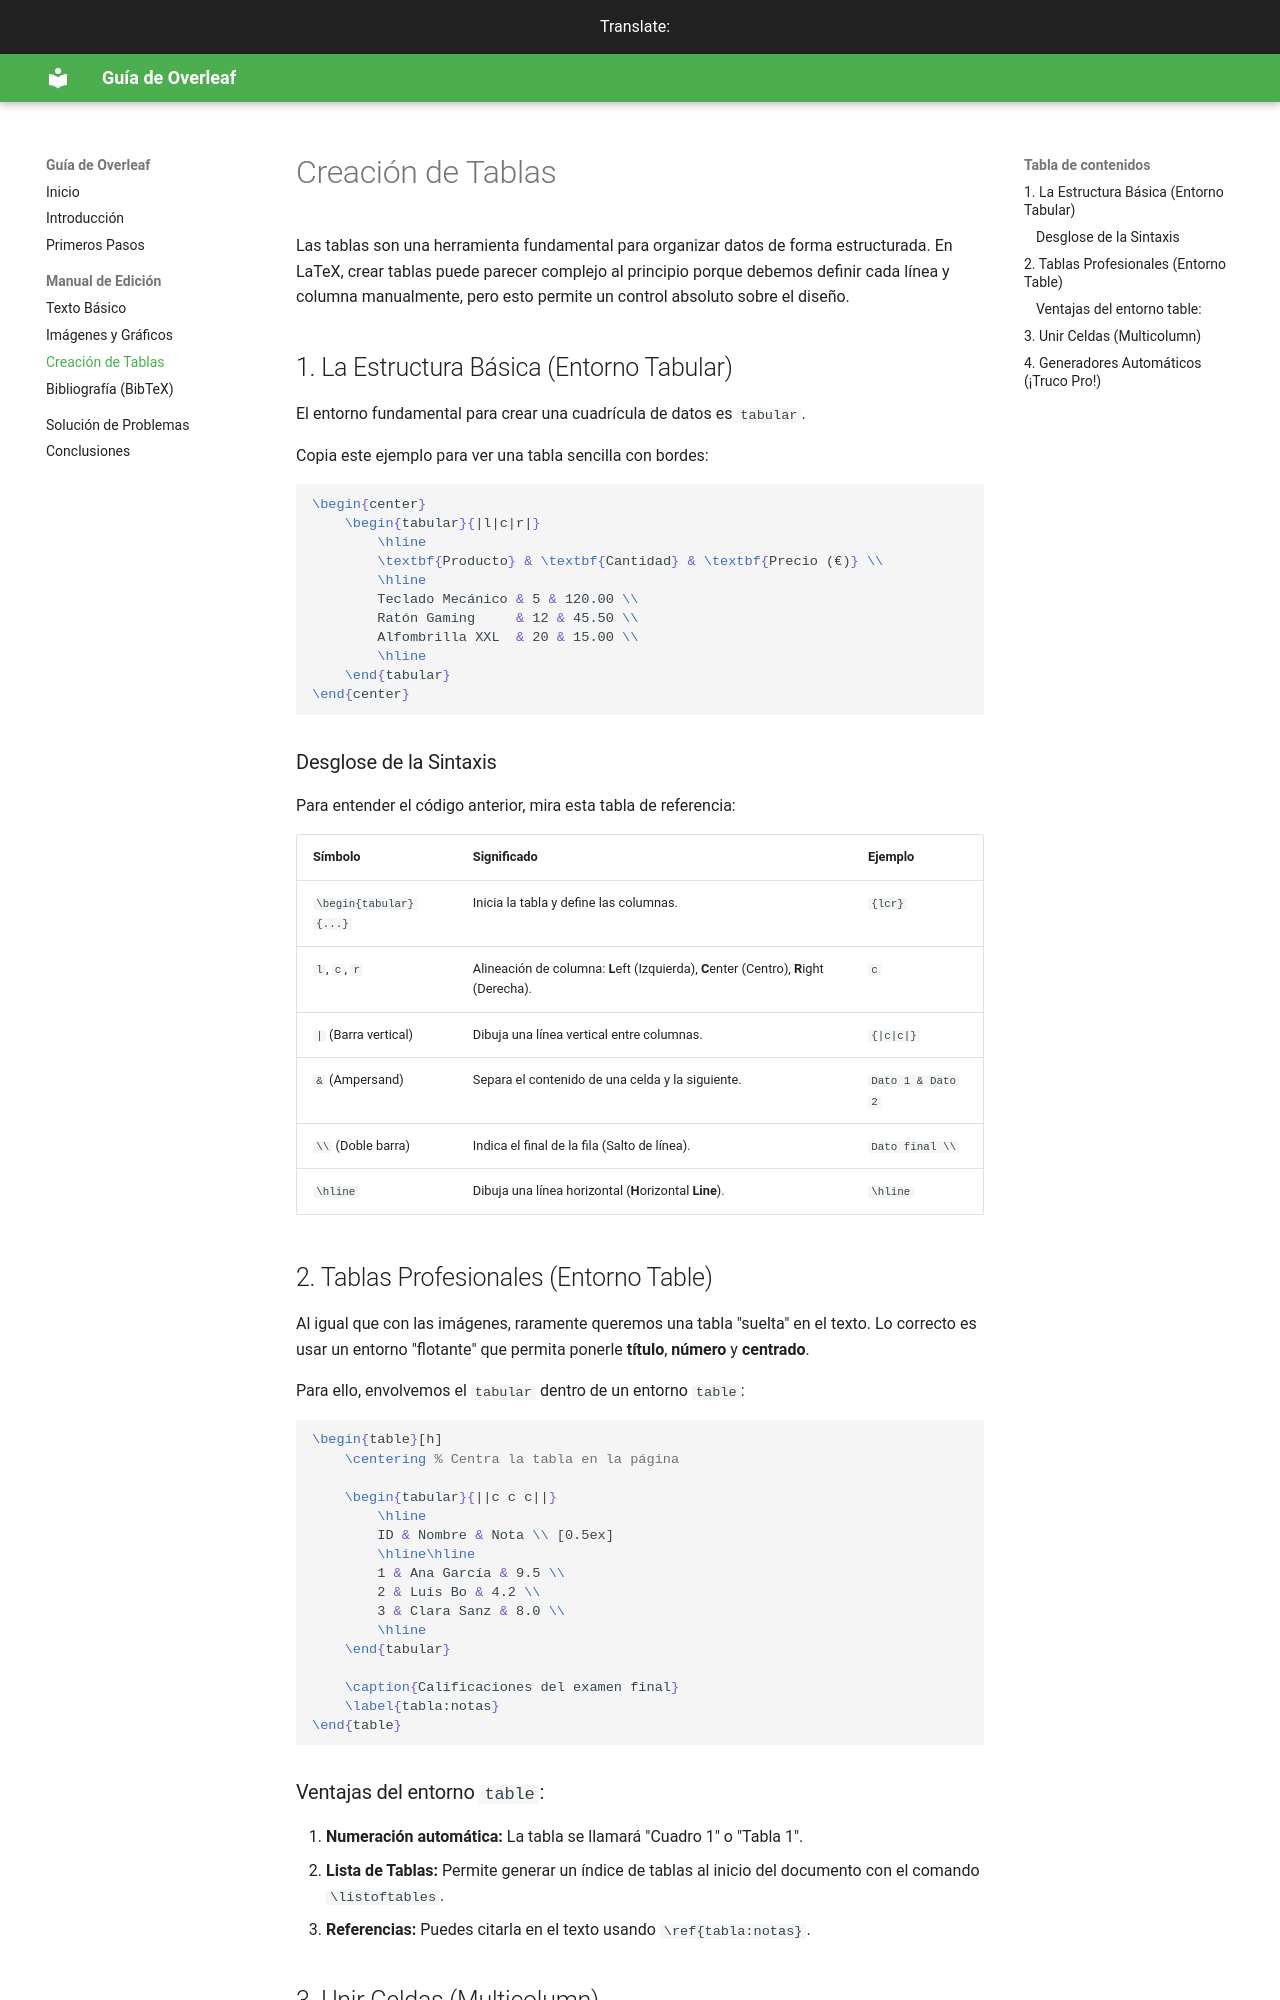

repository: lucy670/guia-overleaf · page: tablas/index.html · generator: mkdocs

# Creación de Tablas

Las tablas son una herramienta fundamental para organizar datos de forma estructurada. En LaTeX, crear tablas puede parecer complejo al principio porque debemos definir cada línea y columna manualmente, pero esto permite un control absoluto sobre el diseño.

## 1. La Estructura Básica (Entorno Tabular)

El entorno fundamental para crear una cuadrícula de datos es `tabular`.

Copia este ejemplo para ver una tabla sencilla con bordes:

```latex
\begin{center}
    \begin{tabular}{|l|c|r|}
        \hline
        \textbf{Producto} & \textbf{Cantidad} & \textbf{Precio (€)} \\
        \hline
        Teclado Mecánico & 5 & 120.00 \\
        Ratón Gaming     & 12 & 45.50 \\
        Alfombrilla XXL  & 20 & 15.00 \\
        \hline
    \end{tabular}
\end{center}
```

### Desglose de la Sintaxis

Para entender el código anterior, mira esta tabla de referencia:

| Símbolo | Significado | Ejemplo |
| :--- | :--- | :--- |
| `\begin{tabular}{...}` | Inicia la tabla y define las columnas. | `{lcr}` |
| `l`, `c`, `r` | Alineación de columna: **L**eft (Izquierda), **C**enter (Centro), **R**ight (Derecha). | `c` |
| `|` (Barra vertical) | Dibuja una línea vertical entre columnas. | `{|c|c|}` |
| `&` (Ampersand) | Separa el contenido de una celda y la siguiente. | `Dato 1 & Dato 2` |
| `\\` (Doble barra) | Indica el final de la fila (Salto de línea). | `Dato final \\` |
| `\hline` | Dibuja una línea horizontal (**H**orizontal **Line**). | `\hline` |

## 2. Tablas Profesionales (Entorno Table)

Al igual que con las imágenes, raramente queremos una tabla "suelta" en el texto. Lo correcto es usar un entorno "flotante" que permita ponerle **título**, **número** y **centrado**.

Para ello, envolvemos el `tabular` dentro de un entorno `table`:

```latex
\begin{table}[h]
    \centering % Centra la tabla en la página
    
    \begin{tabular}{||c c c||} 
        \hline
        ID & Nombre & Nota \\ [0.5ex] 
        \hline\hline
        1 & Ana García & 9.5 \\ 
        2 & Luis Bo & 4.2 \\
        3 & Clara Sanz & 8.0 \\
        \hline
    \end{tabular}
    
    \caption{Calificaciones del examen final}
    \label{tabla:notas}
\end{table}
```

### Ventajas del entorno `table`:
1.  **Numeración automática:** La tabla se llamará "Cuadro 1" o "Tabla 1".
2.  **Lista de Tablas:** Permite generar un índice de tablas al inicio del documento con el comando `\listoftables`.
3.  **Referencias:** Puedes citarla en el texto usando `\ref{tabla:notas}`.
